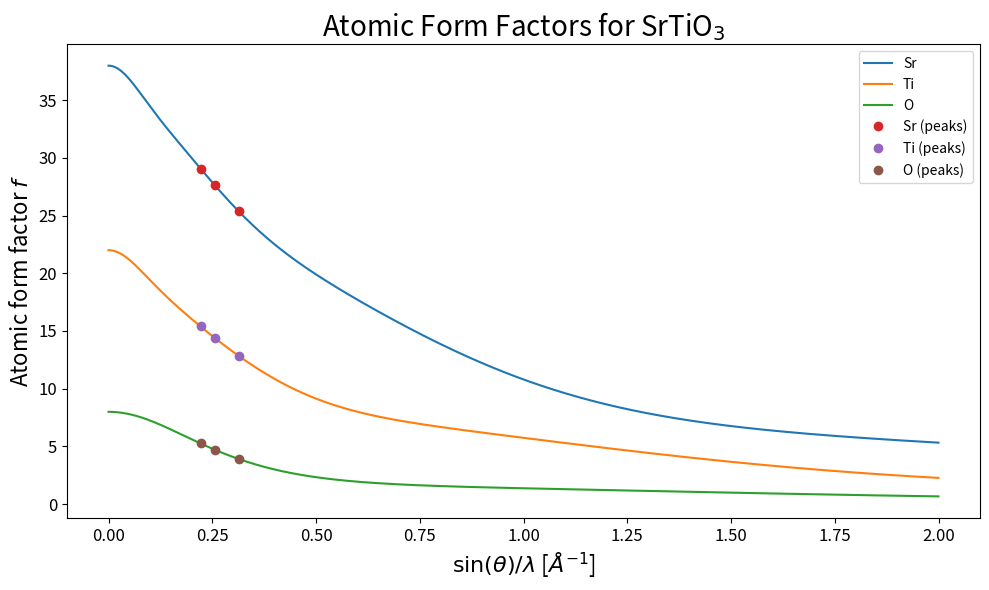

Here is the Python script that generated this plot:
import numpy as np
import matplotlib.pyplot as plt

N_data = [6, 20, 1000]
phi_axis = np.linspace(0, 4 * np.pi, 200000)
wave_length = 1.54184
a_vec = 4
sintheta_over_lambda_axis = np.linspace(0,2.0, 200000)

intensity_phi = np.empty((len(N_data), len(phi_axis)))

for i, N in enumerate(N_data):
    numerator = np.sin(N * phi_axis / 2)**2
    denominator = np.sin(phi_axis / 2)**2

    # Avoid division by zero using where
    intensity = np.where(
        denominator > 1e-12,
        numerator / denominator,
        N**2   # correct limiting value
    )

    intensity_phi[i] = intensity
    #intensity_phi[i] = intensity / N**2  # normalize



# ---------------------------------------------------------
# Atomic scattering factor coefficients
# f(sin(theta)/lambda) = sum_{i=1}^4 a_i exp(-b_i (sinθ/λ)^2) + c
# ---------------------------------------------------------

atomic_scattering_coeffs = {
    "H": {
        "a": np.array([0.489918, 0.262003, 0.196767, 0.049879]),
        "b": np.array([20.659300, 7.740390, 49.551900, 2.201590]),
        "c": 0.001305
    },
    "He": {
        "a": np.array([0.873400, 0.630900, 0.311200, 0.178000]),
        "b": np.array([9.103700, 3.356800, 22.927600, 0.982100]),
        "c": 0.006400
    },
    "Li": {
        "a": np.array([1.128200, 0.750800, 0.617500, 0.465300]),
        "b": np.array([3.954600, 1.052400, 85.390500, 168.261000]),
        "c": 0.037700
    },
    "Be": {
        "a": np.array([1.591900, 1.127800, 0.539100, 0.702900]),
        "b": np.array([43.642700, 1.862300, 103.483000, 542.000000]),
        "c": 0.038500
    },
    "B": {
        "a": np.array([2.054500, 1.332600, 1.097900, 0.706800]),
        "b": np.array([23.218500, 1.021000, 60.349800, 0.140300]),
        "c": -0.193200
    },
    "C": {
        "a": np.array([2.310000, 1.020000, 1.588600, 0.865000]),
        "b": np.array([20.843900, 10.207500, 0.568700, 51.651200]),
        "c": 0.215600
    },
    "N": {
        "a": np.array([12.212600, 3.132200, 2.012500, 1.166300]),
        "b": np.array([0.005700, 9.893300, 28.997500, 0.582600]),
        "c": -11.529000
    },
    "O": {
        "a": np.array([3.048500, 2.286800, 1.546300, 0.867000]),
        "b": np.array([13.277100, 5.701100, 0.323900, 32.908900]),
        "c": 0.250800
    },
    "F": {
        "a": np.array([3.539200, 2.641200, 1.517000, 1.024300]),
        "b": np.array([10.282500, 4.294400, 0.261500, 26.147600]),
        "c": 0.277600
    },
    "Ne": {
        "a": np.array([3.955300, 3.112500, 1.454600, 1.125100]),
        "b": np.array([8.404200, 3.426200, 0.230600, 21.718400]),
        "c": 0.351500
    },
    "Na": {
        "a": np.array([4.762600, 3.173600, 1.267400, 1.112800]),
        "b": np.array([3.285000, 8.842200, 0.313600, 129.424000]),
        "c": 0.676000
    },
    "Mg": {
        "a": np.array([5.420400, 2.173500, 1.226900, 2.307300]),
        "b": np.array([2.827500, 79.261100, 0.380800, 7.193700]),
        "c": 0.858400
    },
    "Al": {
        "a": np.array([6.420200, 1.900200, 1.593600, 1.964600]),
        "b": np.array([3.038700, 0.742600, 31.547200, 85.088600]),
        "c": 1.115100
    },
    "Si": {
        "a": np.array([5.662690, 3.071640, 2.624460, 1.393200]),
        "b": np.array([2.665200, 38.663400, 0.916946, 93.545800]),
        "c": 1.247070
    },
    "P": {
        "a": np.array([6.434500, 4.179100, 1.780000, 1.490800]),
        "b": np.array([1.906700, 27.157000, 0.526000, 68.164500]),
        "c": 1.114900
    },
    "S": {
        "a": np.array([6.905300, 5.203400, 1.437900, 1.586300]),
        "b": np.array([1.467900, 22.215100, 0.253600, 56.172000]),
        "c": 0.866900
    },
    "Cl": {
        "a": np.array([11.460400, 7.196400, 6.255600, 1.645500]),
        "b": np.array([0.010400, 1.166200, 18.519400, 47.778400]),
        "c": -9.557400
    },
    "Ar": {
        "a": np.array([7.484500, 6.772300, 0.653900, 1.644200]),
        "b": np.array([0.907200, 14.840700, 43.898300, 33.392900]),
        "c": 1.444500
    },
    "K": {
        "a": np.array([8.218600, 7.439800, 1.051900, 0.865900]),
        "b": np.array([12.794900, 0.774800, 213.187000, 41.684100]),
        "c": 1.422800
    },
    "Ca": {
        "a": np.array([8.626600, 7.387300, 1.589900, 1.021100]),
        "b": np.array([10.442100, 0.659900, 85.748400, 178.437000]),
        "c": 1.375100
    },
    "Sc": {
        "a": np.array([9.189000, 7.367900, 1.640900, 1.468000]),
        "b": np.array([9.021300, 0.572900, 136.108000, 51.353100]),
        "c": 1.332900
    },
    "Ti": {
        "a": np.array([9.759500, 7.355800, 1.699100, 1.902100]),
        "b": np.array([7.850800, 0.500000, 35.633800, 116.105000]),
        "c": 1.280700
    },
    "V": {
        "a": np.array([10.297100, 7.351100, 2.070300, 2.057100]),
        "b": np.array([6.865700, 0.438500, 26.893800, 102.478000]),
        "c": 1.219900
    },
    "Cr": {
        "a": np.array([10.640600, 7.353700, 3.240000, 1.492200]),
        "b": np.array([6.103800, 0.392000, 20.262600, 98.739900]),
        "c": 1.183200
    },
    "Mn": {
        "a": np.array([11.281900, 7.357300, 3.019300, 2.244100]),
        "b": np.array([5.340900, 0.343200, 17.867400, 83.754300]),
        "c": 1.089600
    },
    "Fe": {
        "a": np.array([11.769500, 7.357300, 3.522200, 2.304500]),
        "b": np.array([4.761100, 0.307200, 15.353500, 76.880500]),
        "c": 1.036900
    },
    "Co": {
        "a": np.array([12.284100, 7.340900, 4.003400, 2.348800]),
        "b": np.array([4.279100, 0.278400, 13.535900, 71.169200]),
        "c": 1.011800
    },
    "Ni": {
        "a": np.array([12.837600, 7.292000, 4.443800, 2.380000]),
        "b": np.array([3.878500, 0.256500, 12.176300, 66.342100]),
        "c": 1.034100
    },
    "Cu": {
        "a": np.array([13.338000, 7.167600, 5.615800, 1.673500]),
        "b": np.array([3.582800, 0.247000, 11.396600, 64.812600]),
        "c": 1.191000
    },
    "Zn": {
        "a": np.array([14.074300, 7.031800, 5.165200, 2.410000]),
        "b": np.array([3.265500, 0.233300, 10.316300, 58.709700]),
        "c": 1.304100
    },
    "Ga": {
        "a": np.array([15.235400, 6.700600, 4.359100, 2.962300]),
        "b": np.array([3.066900, 0.241200, 10.780500, 61.413500]),
        "c": 1.718900
    },
    "Ge": {
        "a": np.array([16.081600, 6.374700, 3.706800, 3.683000]),
        "b": np.array([2.850900, 0.251600, 11.446800, 54.762500]),
        "c": 2.131300
    },
    "As": {
        "a": np.array([16.672300, 6.070100, 3.431300, 4.277900]),
        "b": np.array([2.634500, 0.264700, 12.947900, 47.797200]),
        "c": 2.531000
    },
    "Se": {
        "a": np.array([17.000600, 5.819600, 3.973100, 4.354300]),
        "b": np.array([2.409800, 0.272600, 15.237200, 43.816300]),
        "c": 2.840900
    },
    "Br": {
        "a": np.array([17.178900, 5.235800, 5.637700, 3.985100]),
        "b": np.array([2.172300, 16.579600, 0.260900, 41.432800]),
        "c": 2.955700
    },
    "Kr": {
        "a": np.array([17.355500, 6.728600, 5.549300, 3.537500]),
        "b": np.array([1.938400, 16.562300, 0.226100, 39.397200]),
        "c": 2.825000
    },
    "Rb": {
        "a": np.array([17.178400, 9.643500, 5.139900, 1.529200]),
        "b": np.array([1.788800, 17.315100, 0.274800, 164.934000]),
        "c": 3.487300
    },
    "Sr": {
        "a": np.array([17.566300, 9.818400, 5.422000, 2.669400]),
        "b": np.array([1.556400, 14.098800, 0.166400, 132.376000]),
        "c": 2.506400
    },
    "Y": {
        "a": np.array([17.776000, 10.294600, 5.726290, 3.265880]),
        "b": np.array([1.402900, 12.800600, 0.125599, 104.354000]),
        "c": 1.912130
    },
    "Zr": {
        "a": np.array([17.876500, 10.948000, 5.417320, 3.657210]),
        "b": np.array([1.276180, 11.916000, 0.117622, 87.662700]),
        "c": 2.069290
    },
    "Nb": {
        "a": np.array([17.614200, 12.014400, 4.041830, 3.533460]),
        "b": np.array([1.188650, 11.766000, 0.204785, 69.795700]),
        "c": 3.755910
    },
    "Mo": {
        "a": np.array([3.702500, 17.235600, 12.887600, 3.742900]),
        "b": np.array([0.277200, 1.095800, 11.040000, 61.658400]),
        "c": 4.387500
    },
    "Tc": {
        "a": np.array([19.130100, 11.094800, 4.649010, 2.712630]),
        "b": np.array([0.864132, 8.144870, 21.570700, 86.847200]),
        "c": 5.404280
    },
    "Ru": {
        "a": np.array([19.267400, 12.918200, 4.863370, 1.567560]),
        "b": np.array([0.808520, 8.434670, 24.799700, 94.292800]),
        "c": 5.378740
    },
    "Rh": {
        "a": np.array([19.295700, 14.350100, 4.734250, 1.289180]),
        "b": np.array([0.751360, 8.217580, 25.874900, 98.606200]),
        "c": 5.328000
    },
    "Pd": {
        "a": np.array([19.331900, 15.501700, 5.295370, 0.605844]),
        "b": np.array([0.698655, 7.989290, 25.205200, 76.898600]),
        "c": 5.265930
    },
    "Ag": {
        "a": np.array([19.280800, 16.688500, 4.804500, 1.046300]),
        "b": np.array([0.644600, 7.472600, 24.660500, 99.815600]),
        "c": 5.179000
    },
    "Cd": {
        "a": np.array([19.221400, 17.644400, 4.461000, 1.602900]),
        "b": np.array([0.594600, 6.908900, 24.700800, 87.482500]),
        "c": 5.069400
    },
    "In": {
        "a": np.array([19.162400, 18.559600, 4.294800, 2.039600]),
        "b": np.array([0.547600, 6.377600, 25.849900, 92.802900]),
        "c": 4.939100
    },
    "Sn": {
        "a": np.array([19.188900, 19.100500, 4.458500, 2.466300]),
        "b": np.array([5.830300, 0.503100, 26.890900, 83.957100]),
        "c": 4.782100
    },
    "Sb": {
        "a": np.array([19.641800, 19.045500, 5.037100, 2.682700]),
        "b": np.array([5.303400, 0.460700, 27.907400, 75.282500]),
        "c": 4.590900
    },
    "Te": {
        "a": np.array([19.964400, 19.013800, 6.144870, 2.523900]),
        "b": np.array([4.817420, 0.420885, 28.528400, 70.840300]),
        "c": 4.352000
    },
    "I": {
        "a": np.array([20.147200, 18.994900, 7.513800, 2.273500]),
        "b": np.array([4.347000, 0.381400, 27.766000, 66.877600]),
        "c": 4.071200
    },
    "Xe": {
        "a": np.array([20.293300, 19.029800, 8.976700, 1.990000]),
        "b": np.array([3.928200, 0.344000, 26.465900, 64.265800]),
        "c": 3.711800
    },
    "Cs": {
        "a": np.array([20.389200, 19.106200, 10.662000, 1.495300]),
        "b": np.array([3.569000, 0.310700, 24.387900, 213.904000]),
        "c": 3.335200
    },
    "Ba": {
        "a": np.array([20.336100, 19.297000, 10.888000, 2.695900]),
        "b": np.array([3.216000, 0.275600, 20.207300, 167.202000]),
        "c": 2.773100
    },
    "La": {
        "a": np.array([20.578000, 19.599000, 11.372700, 3.287190]),
        "b": np.array([2.948170, 0.244475, 18.772600, 133.124000]),
        "c": 2.146780
    },
    "Ce": {
        "a": np.array([21.167100, 19.769500, 11.851300, 3.330490]),
        "b": np.array([2.812190, 0.226836, 17.608300, 127.113000]),
        "c": 1.862640
    },
    "Pr": {
        "a": np.array([22.044000, 19.669700, 12.385600, 2.824280]),
        "b": np.array([2.773930, 0.222087, 16.766900, 143.644000]),
        "c": 2.058300
    },
    "Nd": {
        "a": np.array([22.684500, 19.684700, 12.774000, 2.851370]),
        "b": np.array([2.662480, 0.210628, 15.885000, 137.903000]),
        "c": 1.984860
    },
    "Pm": {
        "a": np.array([23.340500, 19.609500, 13.123500, 2.875160]),
        "b": np.array([2.562700, 0.202088, 15.100900, 132.721000]),
        "c": 2.028760
    },
    "Sm": {
        "a": np.array([24.004200, 19.425800, 13.439600, 2.896040]),
        "b": np.array([2.472740, 0.196451, 14.399600, 128.007000]),
        "c": 2.209630
    },
    "Eu": {
        "a": np.array([24.627400, 19.088600, 13.760300, 2.922700]),
        "b": np.array([2.387900, 0.194200, 13.754600, 123.174000]),
        "c": 2.574500
    },
    "Gd": {
        "a": np.array([25.070900, 19.079800, 13.851800, 3.545450]),
        "b": np.array([2.253410, 0.181951, 12.933100, 101.398000]),
        "c": 2.419600
    },
    "Tb": {
        "a": np.array([25.897600, 18.218500, 14.316700, 2.953540]),
        "b": np.array([2.242560, 0.196143, 12.664800, 115.362000]),
        "c": 3.583240
    },
    "Dy": {
        "a": np.array([26.507000, 17.638300, 14.559600, 2.965770]),
        "b": np.array([2.180200, 0.202172, 12.189900, 111.874000]),
        "c": 4.297280
    },
    "Ho": {
        "a": np.array([26.904900, 17.294000, 14.558300, 3.638370]),
        "b": np.array([2.070510, 0.197940, 11.440700, 92.656600]),
        "c": 4.567960
    },
    "Er": {
        "a": np.array([27.656300, 16.428500, 14.977900, 2.982330]),
        "b": np.array([2.073560, 0.223545, 11.360400, 105.703000]),
        "c": 5.920460
    },
    "Tm": {
        "a": np.array([28.181900, 15.885100, 15.154200, 2.987060]),
        "b": np.array([2.028590, 0.238849, 10.997500, 102.961000]),
        "c": 6.756210
    },
    "Yb": {
        "a": np.array([28.664100, 15.434500, 15.308700, 2.989630]),
        "b": np.array([1.988900, 0.257119, 10.664700, 100.417000]),
        "c": 7.566720
    },
    "Lu": {
        "a": np.array([28.947600, 15.220800, 15.100000, 3.716010]),
        "b": np.array([1.901820, 9.985190, 0.261033, 84.329800]),
        "c": 7.976280
    },
    "Hf": {
        "a": np.array([29.144000, 15.172600, 14.758600, 4.300130]),
        "b": np.array([1.832620, 9.599900, 0.275116, 72.029000]),
        "c": 8.581540
    },
    "Ta": {
        "a": np.array([29.202400, 15.229300, 14.513500, 4.764920]),
        "b": np.array([1.773330, 9.370460, 0.295977, 63.364400]),
        "c": 9.243540
    },
    "W": {
        "a": np.array([29.081800, 15.430000, 14.432700, 5.119820]),
        "b": np.array([1.720290, 9.225900, 0.321703, 57.056000]),
        "c": 9.887500
    },
    "Re": {
        "a": np.array([28.762100, 15.718900, 14.556400, 5.441740]),
        "b": np.array([1.671910, 9.092270, 0.350500, 52.086100]),
        "c": 10.472000
    },
    "Os": {
        "a": np.array([28.189400, 16.155000, 14.930500, 5.675890]),
        "b": np.array([1.629030, 8.979480, 0.382661, 48.164700]),
        "c": 11.000500
    },
    "Ir": {
        "a": np.array([27.304900, 16.729600, 15.611500, 5.833770]),
        "b": np.array([1.592790, 8.865530, 0.417916, 45.001100]),
        "c": 11.472200
    },
    "Pt": {
        "a": np.array([27.005900, 17.763900, 15.713100, 5.783700]),
        "b": np.array([1.512930, 8.811740, 0.424593, 38.610300]),
        "c": 11.688300
    },
    "Au": {
        "a": np.array([16.881900, 18.591300, 25.558200, 5.860000]),
        "b": np.array([0.461100, 8.621600, 1.482600, 36.395600]),
        "c": 12.065800
    },
    "Hg": {
        "a": np.array([20.680900, 19.041700, 21.657500, 5.967600]),
        "b": np.array([0.545000, 8.448400, 1.572900, 38.324600]),
        "c": 12.608900
    },
    "Tl": {
        "a": np.array([27.544600, 19.158400, 15.538000, 5.525930]),
        "b": np.array([0.655150, 8.707510, 1.963470, 45.814900]),
        "c": 13.174600
    },
    "Pb": {
        "a": np.array([31.061700, 13.063700, 18.442000, 5.969600]),
        "b": np.array([0.690200, 2.357600, 8.618000, 47.257900]),
        "c": 13.411800
    },
    "Bi": {
        "a": np.array([33.368900, 12.951000, 16.587700, 6.469200]),
        "b": np.array([0.704000, 2.923800, 8.793700, 48.009300]),
        "c": 13.578200
    },
    "Po": {
        "a": np.array([34.672600, 15.473300, 13.113800, 7.025880]),
        "b": np.array([0.700999, 3.550780, 9.556420, 47.004500]),
        "c": 13.677000
    },
    "At": {
        "a": np.array([35.316300, 19.021100, 9.498870, 7.425180]),
        "b": np.array([0.685870, 3.974580, 11.382400, 45.471500]),
        "c": 13.710800
    },
    "Rn": {
        "a": np.array([35.563100, 21.281600, 8.003700, 7.443300]),
        "b": np.array([0.663100, 4.069100, 14.042200, 44.247300]),
        "c": 13.690500
    },
    "Fr": {
        "a": np.array([35.929900, 23.054700, 12.143900, 2.112530]),
        "b": np.array([0.646453, 4.176190, 23.105200, 150.645000]),
        "c": 13.724700
    },
    "Ra": {
        "a": np.array([35.763000, 22.906400, 12.473900, 3.210970]),
        "b": np.array([0.616341, 3.871350, 19.988700, 142.325000]),
        "c": 13.621100
    },
    "Ac": {
        "a": np.array([35.659700, 23.103200, 12.597700, 4.086550]),
        "b": np.array([0.589092, 3.651550, 18.599000, 117.020000]),
        "c": 13.526600
    },
    "Th": {
        "a": np.array([35.564500, 23.421900, 12.747300, 4.807030]),
        "b": np.array([0.563359, 3.462040, 17.830900, 99.172200]),
        "c": 13.431400
    },
    "Pa": {
        "a": np.array([35.884700, 23.294800, 14.189100, 4.172870]),
        "b": np.array([0.547751, 3.415190, 16.923500, 105.251000]),
        "c": 13.428700
    },
    "U": {
        "a": np.array([36.022800, 23.412800, 14.949100, 4.188000]),
        "b": np.array([0.529300, 3.325300, 16.092700, 100.613000]),
        "c": 13.396600
    },
}

# ---------------------------------------------------------
# Atomic form factor
# ---------------------------------------------------------

def atomic_form_factor(element, ind_var):
    coeff = atomic_scattering_coeffs[element]
    s = ind_var
    a = coeff["a"]
    b = coeff["b"]
    c = coeff["c"]
    return np.sum(a[:, None] * np.exp(-b[:, None] * s**2), axis=0) + c



 
#numerator = np.sin(20 * phi_axis / 2)**2
#denominator = np.sin(phi_axis / 2)**2
#
## Avoid division by zero using where
#intensity = np.where(
#    denominator > 1e-12,
#    numerator / denominator,
#    20**2   # correct limiting value
#)
#
#theta = np.arcsin((wave_length/(4*np.pi*a_vec) * phi_axis) ** (1/2))
#
#krawitz_intensity = atomic_form_factor('Co', theta, a_vec, phi_axis) ** 2 * intensity

#discrete_axis = [np.sin(2*23.25*np.pi/180)/1.54184,np.sin(2*20.00*np.pi/180)/1.54184,np.sin(2*28.92*np.pi/180)/1.54184]
discrete_axis = np.array([0.2561, 0.2218,0.3136])

#SrTiO3_data = [atomic_form_factor('Sr', sintheta_over_lambda_axis),atomic_form_factor('Ti',sintheta_over_lambda_axis),atomic_form_factor('O',sintheta_over_lambda_axis)]

SrTiO3_data_peak = [atomic_form_factor('Sr', discrete_axis),atomic_form_factor('Ti',discrete_axis),atomic_form_factor('O',discrete_axis)]


plt.rc('axes', titlesize=20)   # Set title font size
plt.rc('axes', labelsize=16)   # Set axis labels font size
plt.rc('xtick', labelsize=12)  # Set x-tick labels font size
plt.rc('ytick', labelsize=12)  # Set y-tick labels font size

print(
    SrTiO3_data_peak
)



elements = ['Sr', 'Ti', 'O']
SrTiO3_data = [atomic_form_factor(el, sintheta_over_lambda_axis) for el in elements]

fig, ax = plt.subplots(figsize=(10, 6))

for el, ff in zip(elements, SrTiO3_data):
    ax.plot(sintheta_over_lambda_axis, ff, label=el)

# Plot the discrete peak positions
for el, ff_peak in zip(elements, SrTiO3_data_peak):
    ax.plot(discrete_axis, ff_peak, 'o', label=f"{el} (peaks)")

ax.set_xlabel(r"$\sin(\theta)/\lambda$ [$\AA^{-1}$]")
ax.set_ylabel(r"Atomic form factor $f$")
ax.set_title(r"Atomic Form Factors for SrTiO$_3$")
ax.legend()
plt.tight_layout()
plt.show()
